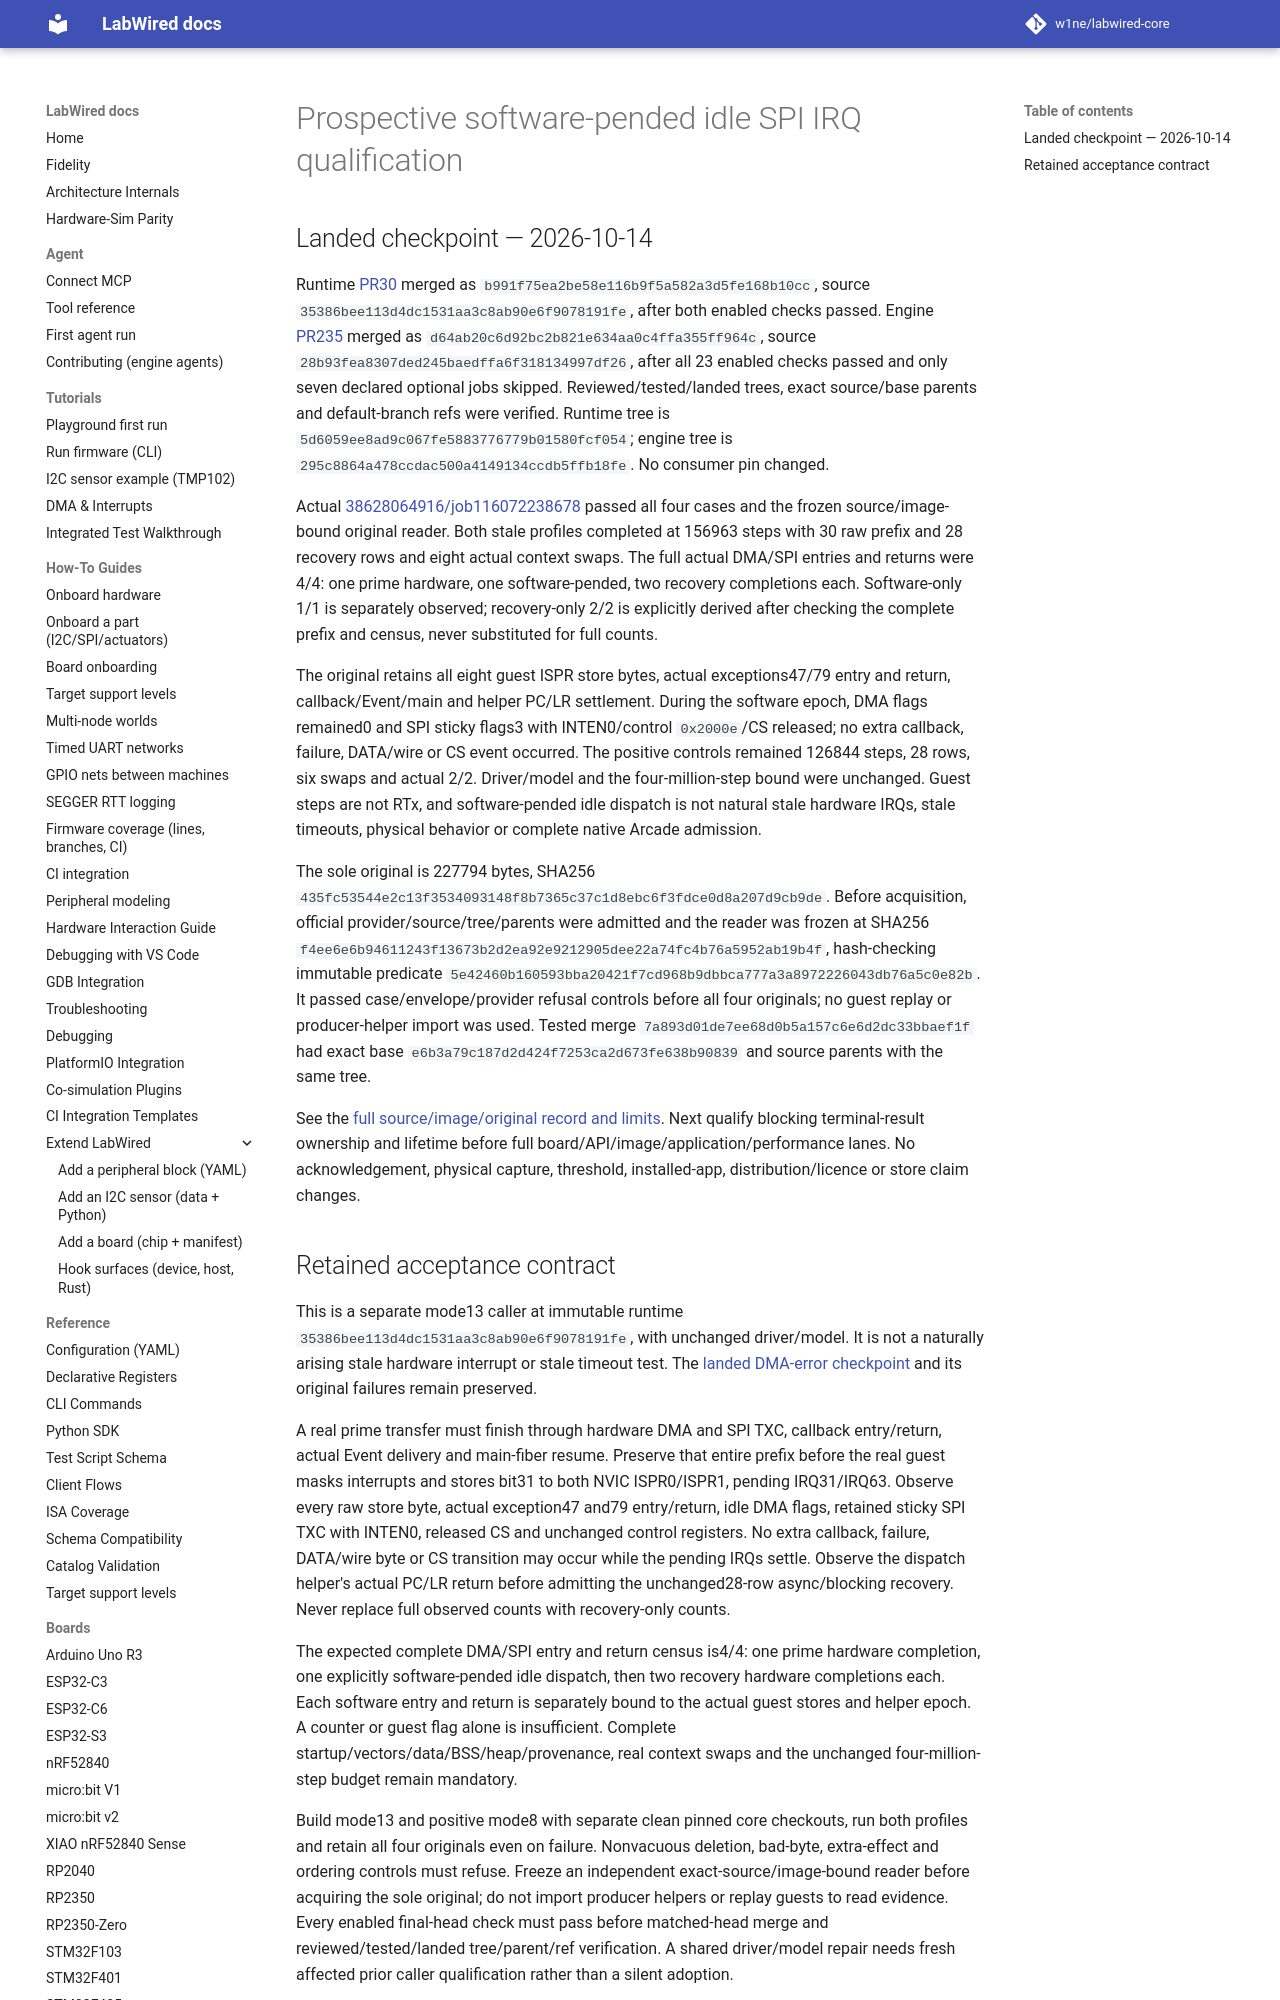

repository: MbedLabs/labwired-core · page: engineering/samd-real-spi-stale-qualification/index.html · generator: mkdocs

# Prospective software-pended idle SPI IRQ qualification

## Landed checkpoint — 2026-10-14

Runtime [PR30](https://github.com/CrispStrobe/codal-samd/pull/30) merged as
`b991f75ea2be58e116b9f5a582a3d5fe168b10cc`, source
`35386bee113d4dc1531aa3c8ab90e6f9078191fe`, after both enabled checks passed.
Engine [PR235](https://github.com/CrispStrobe/labwired-core/pull/235) merged as
`d64ab20c6d92bc2b821e634aa0c4ffa355ff964c`, source
`28b93fea8307ded245baedffa6f318134997df26`, after all 23 enabled checks passed
and only seven declared optional jobs skipped. Reviewed/tested/landed trees,
exact source/base parents and default-branch refs were verified. Runtime tree is
`5d6059ee8ad9c067fe5883776779b01580fcf054`; engine tree is
`295c8864a478ccdac500a4149134ccdb5ffb18fe`. No consumer pin changed.

Actual [38628064916/job116072238678](https://github.com/CrispStrobe/labwired-core/actions/runs/38628064916/job/116072238678)
passed all four cases and the frozen source/image-bound original reader. Both
stale profiles completed at 156963 steps with 30 raw prefix and 28 recovery rows
and eight actual context swaps. The full actual DMA/SPI entries and returns
were 4/4: one prime hardware, one software-pended, two recovery completions each.
Software-only 1/1 is separately observed; recovery-only 2/2 is explicitly derived
after checking the complete prefix and census, never substituted for full counts.

The original retains all eight guest ISPR store bytes, actual exceptions47/79
entry and return, callback/Event/main and helper PC/LR settlement. During the
software epoch, DMA flags remained0 and SPI sticky flags3 with INTEN0/control
`0x2000e`/CS released; no extra callback, failure, DATA/wire or CS event occurred.
The positive controls remained 126844 steps, 28 rows, six swaps and actual 2/2.
Driver/model and the four-million-step bound were unchanged. Guest steps are
not RTx, and software-pended idle dispatch is not natural stale hardware IRQs,
stale timeouts, physical behavior or complete native Arcade admission.
